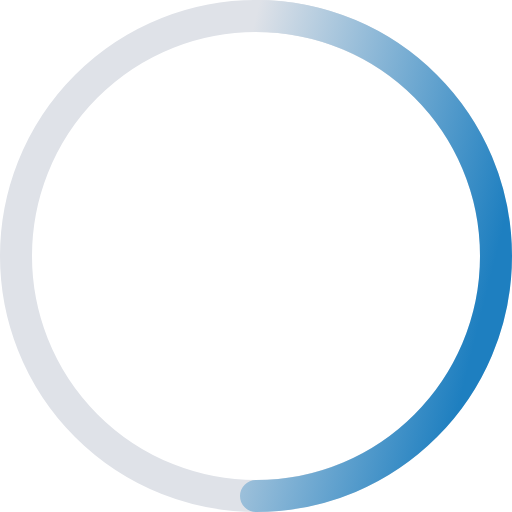
t = 0.00 s
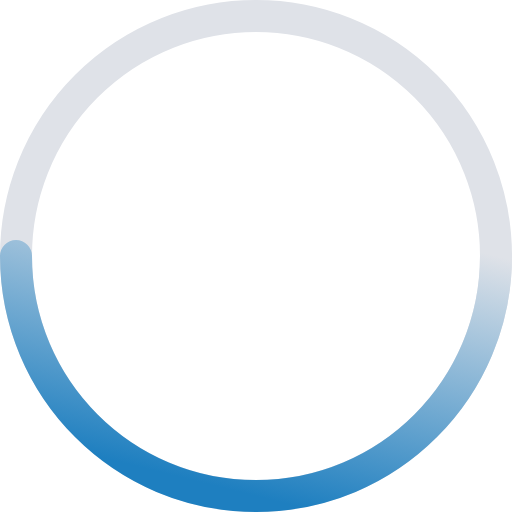
t = 0.20 s
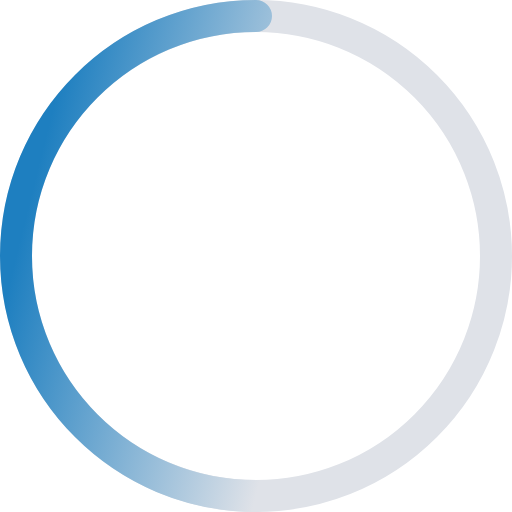
t = 0.40 s
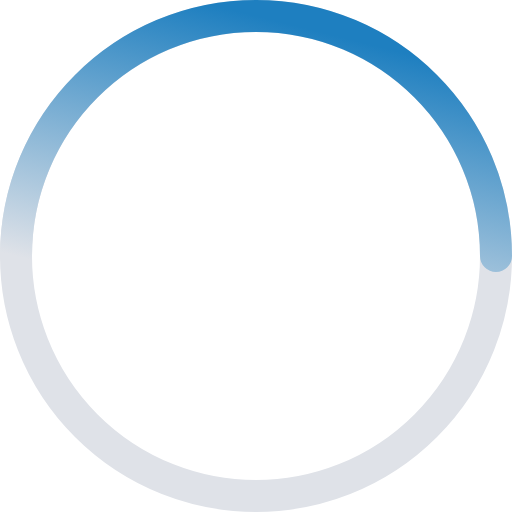
t = 0.60 s

The animated SVG that drew these frames (rendered in a browser with its animation timeline set to each time). Animation: 1 SMIL element (animateTransform=1); one cycle of 0.80 s, repeats indefinitely.

<svg id="wlm-loader" width="128px" 
    height="128px" 
    viewBox="0 0 128 128" 
    version="1.1" 
    xmlns="http://www.w3.org/2000/svg" 
    xmlns:xlink="http://www.w3.org/1999/xlink">
    <defs>
        <linearGradient x1="0%" y1="0%" x2="100%" y2="50%" id="linearGradient">
            <stop stop-color="#DFE2E8" offset="0%"></stop>
            <stop stop-color="#1E7FC0" offset="100%"></stop>
        </linearGradient>
    </defs>
    <g stroke="none" stroke-width="1" fill="none" fill-rule="evenodd">
        <g transform="translate(-682.000000, -362.000000)" stroke-width="8">
            <g transform="translate(682.000000, 362.000000)">
                <g>
                    <g>
                        <circle stroke="#DFE2E8" cx="64" cy="64" r="60"></circle>
                        <path d="M64,124 L64,124 C97.137085,124 124,97.137085 124,64 C124,30.862915 97.137085,4 64,4" stroke="url(#linearGradient)" stroke-linecap="round"></path>
                        <animateTransform
                            attributeType="xml"
                            attributeName="transform"
                            type="rotate"
                            from="0 64 64"
                            to="360 64 64"
                            dur=".8s"
                            repeatCount="indefinite"
                        />                         
                    </g>
                </g>
            </g>
        </g>
    </g>
</svg>  
